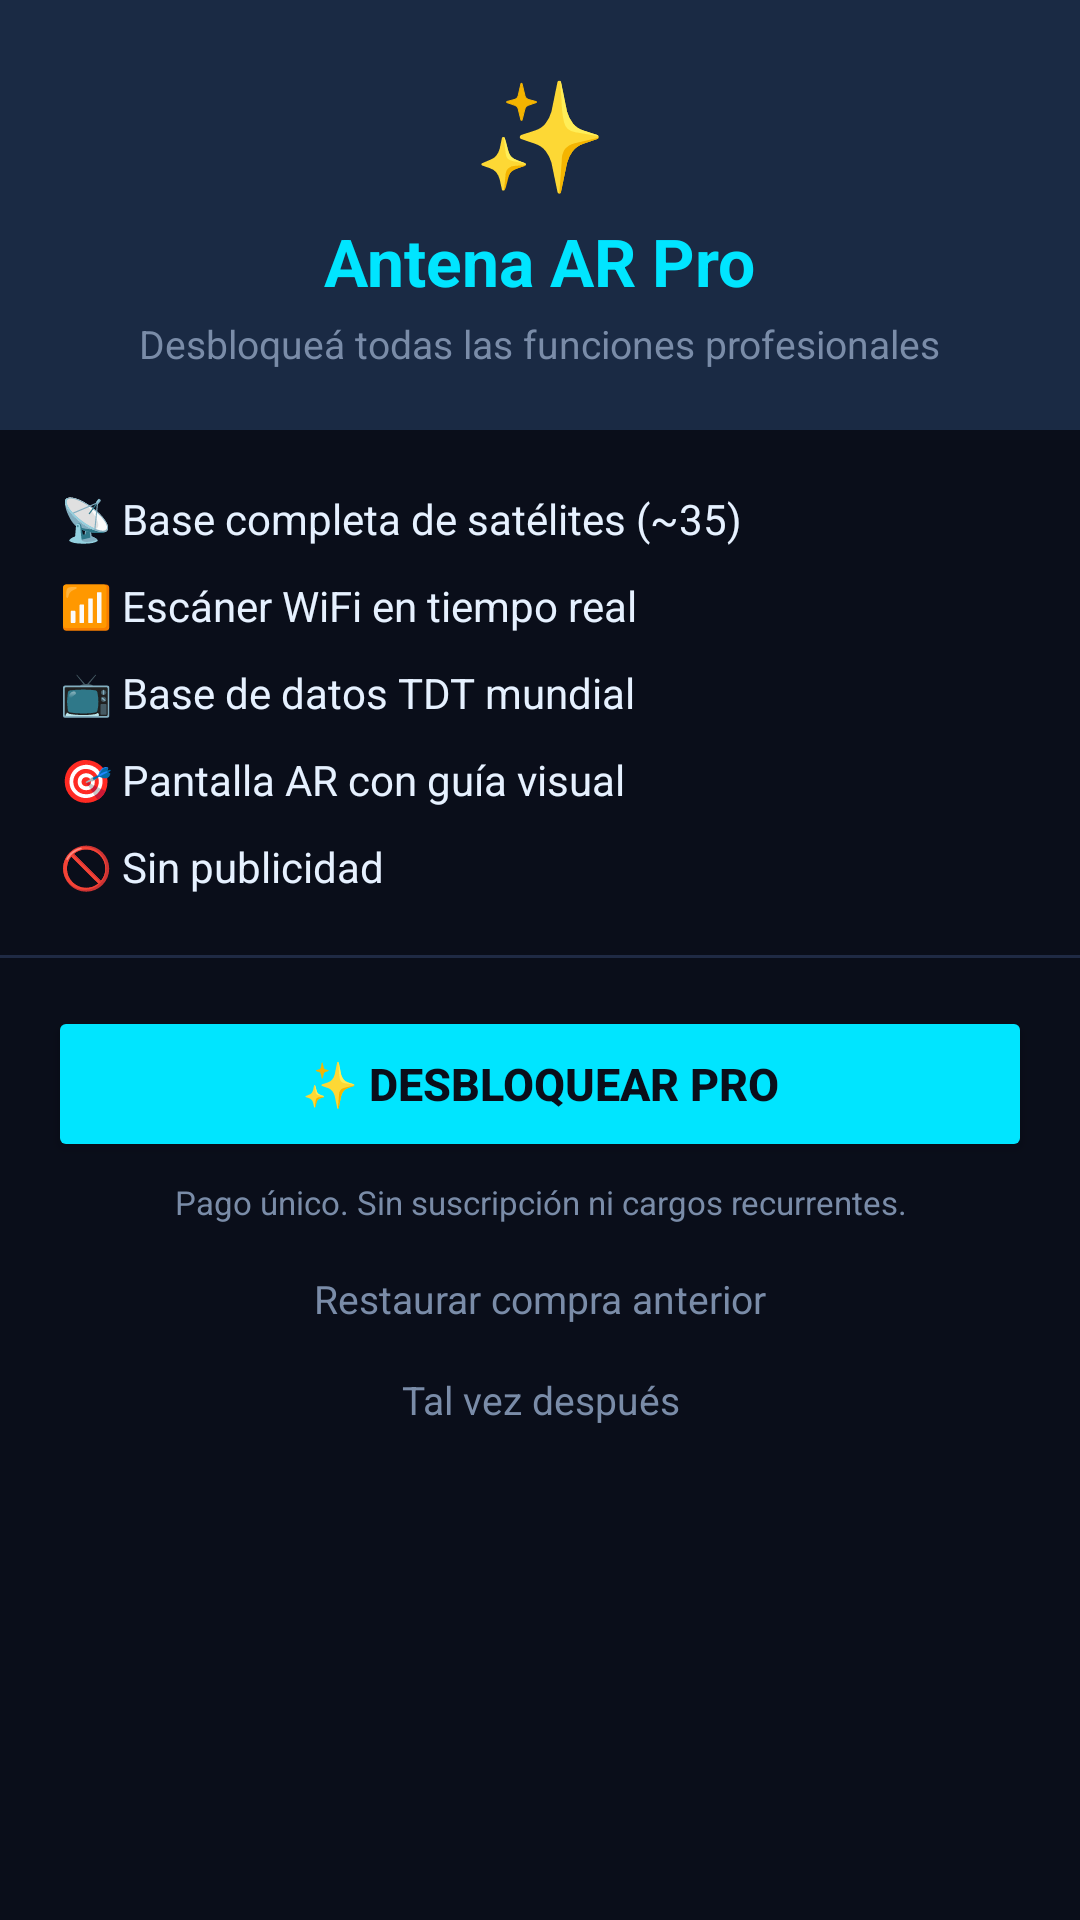

Produce the Android XML layout that renders to this screen, including the resource entries it uses.
<!-- AndroidManifest.xml: application theme Theme.SynapseAR -->
<!-- res/layout/dialog_upgrade.xml -->
<?xml version="1.0" encoding="utf-8"?>
<ScrollView
    xmlns:android="http://schemas.android.com/apk/res/android"
    android:layout_width="match_parent"
    android:layout_height="wrap_content"
    android:background="@color/bg_deep">

<LinearLayout
    android:layout_width="match_parent"
    android:layout_height="wrap_content"
    android:orientation="vertical">

    
    <LinearLayout
        android:layout_width="match_parent"
        android:layout_height="wrap_content"
        android:orientation="vertical"
        android:background="#1A2A44"
        android:padding="20dp"
        android:gravity="center">

        <TextView
            android:layout_width="wrap_content"
            android:layout_height="wrap_content"
            android:text="✨"
            android:textSize="36sp"/>

        <TextView
            android:layout_width="wrap_content"
            android:layout_height="wrap_content"
            android:text="@string/upgrade_title"
            android:textColor="@color/accent_cyan"
            android:textSize="22sp"
            android:textStyle="bold"
            android:layout_marginTop="4dp"/>

        <TextView
            android:layout_width="wrap_content"
            android:layout_height="wrap_content"
            android:text="@string/upgrade_subtitle"
            android:textColor="@color/text_secondary"
            android:textSize="13sp"
            android:gravity="center"
            android:layout_marginTop="4dp"/>
    </LinearLayout>

    
    <LinearLayout
        android:layout_width="match_parent"
        android:layout_height="wrap_content"
        android:orientation="vertical"
        android:padding="20dp">

        <TextView
            android:layout_width="match_parent"
            android:layout_height="wrap_content"
            android:text="@string/upgrade_feature_satellites"
            android:textColor="@color/text_primary"
            android:textSize="14sp"
            android:drawablePadding="10dp"/>

        <TextView
            android:layout_width="match_parent"
            android:layout_height="wrap_content"
            android:text="@string/upgrade_feature_wifi"
            android:textColor="@color/text_primary"
            android:textSize="14sp"
            android:layout_marginTop="10dp"/>

        <TextView
            android:layout_width="match_parent"
            android:layout_height="wrap_content"
            android:text="@string/upgrade_feature_tdt"
            android:textColor="@color/text_primary"
            android:textSize="14sp"
            android:layout_marginTop="10dp"/>

        <TextView
            android:layout_width="match_parent"
            android:layout_height="wrap_content"
            android:text="@string/upgrade_feature_ar"
            android:textColor="@color/text_primary"
            android:textSize="14sp"
            android:layout_marginTop="10dp"/>

        <TextView
            android:layout_width="match_parent"
            android:layout_height="wrap_content"
            android:text="@string/upgrade_feature_noads"
            android:textColor="@color/text_primary"
            android:textSize="14sp"
            android:layout_marginTop="10dp"/>

    </LinearLayout>

    
    <View
        android:layout_width="match_parent"
        android:layout_height="1dp"
        android:background="#1F2A44"/>

    
    <LinearLayout
        android:layout_width="match_parent"
        android:layout_height="wrap_content"
        android:orientation="vertical"
        android:padding="16dp">

        
        <Button
            android:id="@+id/btnBuyPro"
            android:layout_width="match_parent"
            android:layout_height="wrap_content"
            android:minHeight="52dp"
            android:insetTop="0dp"
            android:insetBottom="0dp"
            android:paddingTop="8dp"
            android:paddingBottom="8dp"
            android:text="@string/upgrade_btn_buy"
            android:textSize="15sp"
            android:textStyle="bold"
            android:textColor="@color/bg_deep"
            android:backgroundTint="@color/accent_cyan"/>

        <TextView
            android:layout_width="match_parent"
            android:layout_height="wrap_content"
            android:text="@string/upgrade_trial_note"
            android:textColor="@color/text_secondary"
            android:textSize="11sp"
            android:gravity="center"
            android:layout_marginTop="6dp"
            android:layout_marginBottom="2dp"/>

        
        <Button
            android:id="@+id/btnWatchAd"
            android:layout_width="match_parent"
            android:layout_height="wrap_content"
            android:minHeight="48dp"
            android:insetTop="0dp"
            android:insetBottom="0dp"
            android:paddingTop="8dp"
            android:paddingBottom="8dp"
            android:text="@string/upgrade_btn_watch_ad"
            android:textSize="14sp"
            android:textColor="@color/accent_cyan"
            android:backgroundTint="@android:color/transparent"
            android:layout_marginTop="8dp"
            android:visibility="gone"/>

        
        <TextView
            android:id="@+id/tvAdUsedToday"
            android:layout_width="match_parent"
            android:layout_height="wrap_content"
            android:text="@string/upgrade_ad_used_today"
            android:textSize="13sp"
            android:textColor="@color/text_secondary"
            android:gravity="center"
            android:paddingTop="8dp"
            android:paddingBottom="8dp"
            android:layout_marginTop="8dp"
            android:visibility="gone"/>

        <TextView
            android:id="@+id/btnRestore"
            android:layout_width="match_parent"
            android:layout_height="wrap_content"
            android:text="@string/upgrade_btn_restore"
            android:textColor="@color/text_secondary"
            android:textSize="13sp"
            android:gravity="center"
            android:padding="10dp"
            android:layout_marginTop="4dp"/>

        <TextView
            android:id="@+id/btnDismiss"
            android:layout_width="match_parent"
            android:layout_height="wrap_content"
            android:text="@string/upgrade_btn_later"
            android:textColor="@color/text_secondary"
            android:textSize="13sp"
            android:gravity="center"
            android:padding="6dp"/>

    </LinearLayout>

</LinearLayout>

</ScrollView>
<!-- resources referenced by this layout -->
<resources>
  <color name="accent_cyan">#00E5FF</color>
  <color name="bg_deep">#0A0E1A</color>
  <color name="text_primary">#E6F1FF</color>
  <color name="text_secondary">#7A8CA8</color>
  <string name="upgrade_ad_used_today">Ya usaste el desbloqueo gratis de hoy para esta función. Con Pro la tenés siempre, sin límite de tiempo y sin anuncios.</string>
  <string name="upgrade_btn_buy">✨ Desbloquear Pro</string>
  <string name="upgrade_btn_later">Tal vez después</string>
  <string name="upgrade_btn_restore">Restaurar compra anterior</string>
  <string name="upgrade_btn_watch_ad">▶ Ver un anuncio y usar 30 min gratis</string>
  <string name="upgrade_feature_ar">🎯  Pantalla AR con guía visual</string>
  <string name="upgrade_feature_noads">🚫  Sin publicidad</string>
  <string name="upgrade_feature_satellites">📡  Base completa de satélites (~35)</string>
  <string name="upgrade_feature_tdt">📺  Base de datos TDT mundial</string>
  <string name="upgrade_feature_wifi">📶  Escáner WiFi en tiempo real</string>
  <string name="upgrade_subtitle">Desbloqueá todas las funciones profesionales</string>
  <string name="upgrade_title">Antena AR Pro</string>
  <string name="upgrade_trial_note">Pago único. Sin suscripción ni cargos recurrentes.</string>
  <style name="Theme.SynapseAR" parent="Theme.Material3.Dark.NoActionBar">
          <item name="colorPrimary">@color/accent_cyan</item>
          <item name="colorOnPrimary">@color/bg_deep</item>
          <item name="android:colorBackground">@color/bg_deep</item>
          
          <item name="android:windowLightStatusBar">false</item>
      </style>
</resources>
